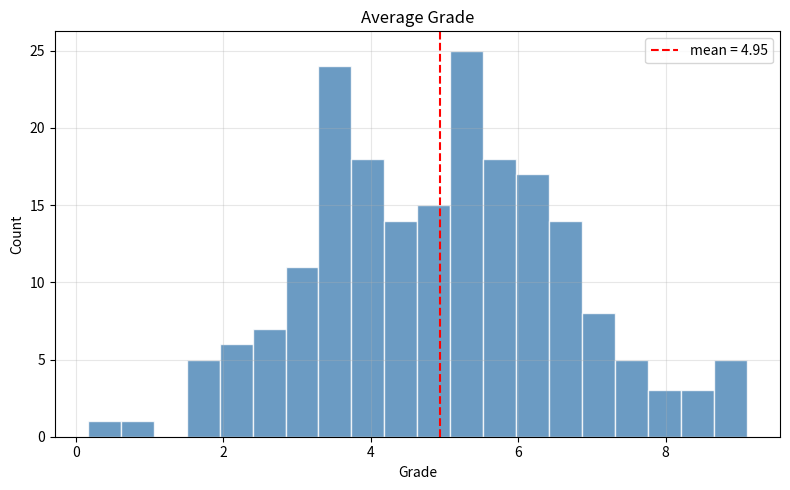
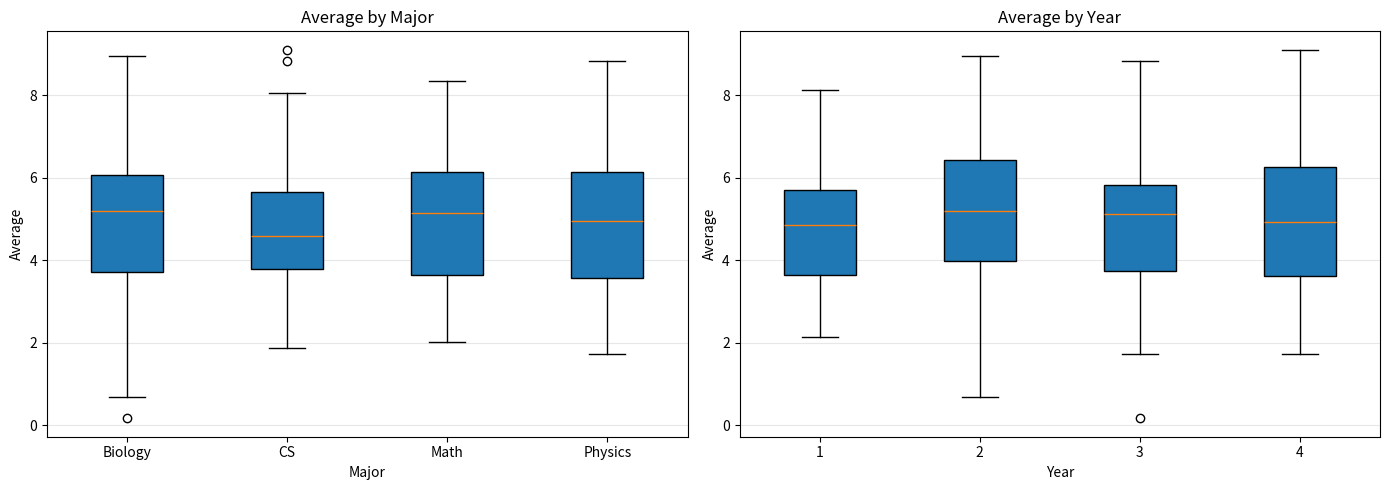
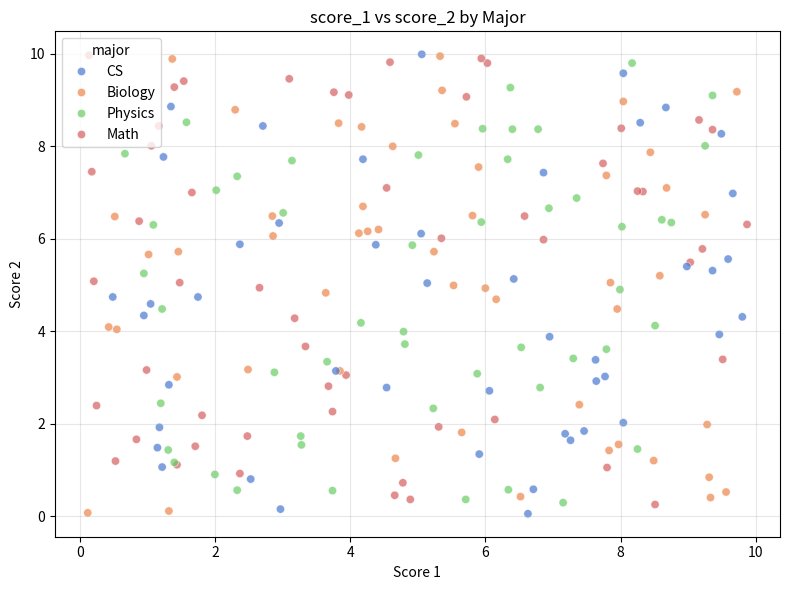
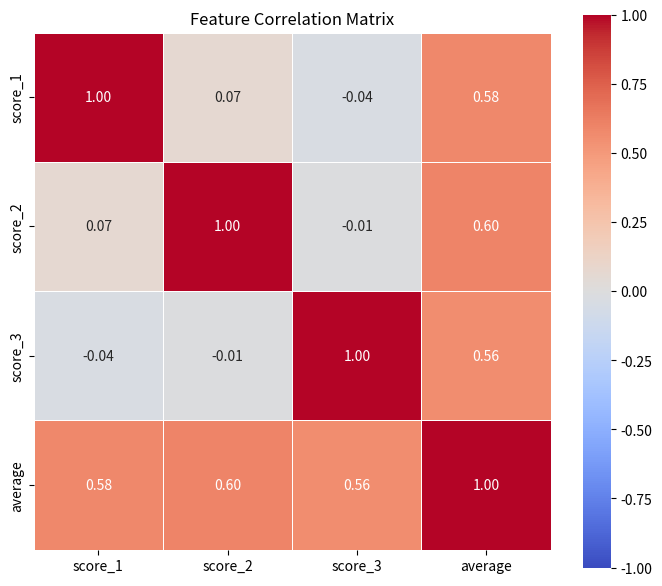
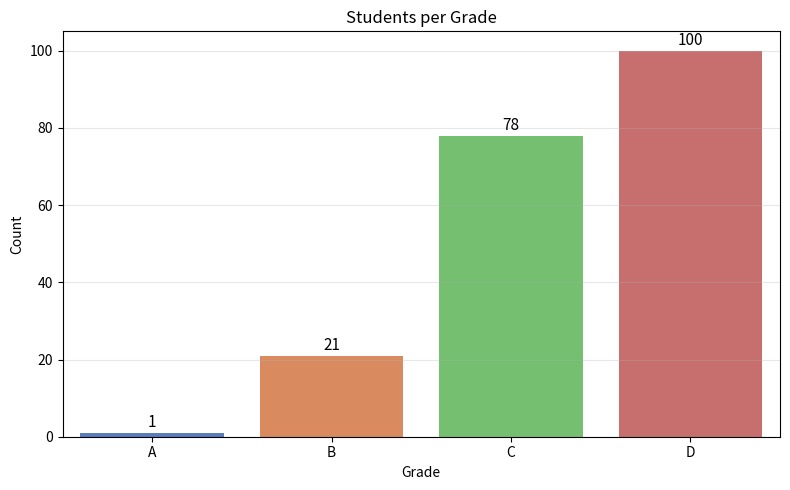

The matplotlib source for these figures, in order:
import pandas as pd
import numpy as np
import matplotlib.pyplot as plt
import seaborn as sns

# --- Dataset setup ---
rng = np.random.default_rng(seed=42)
n = 200

df = pd.DataFrame({
    "student_id": range(1, n + 1),
    "name":       [f"Student_{i}" for i in range(1, n + 1)],
    "major":      rng.choice(["CS", "Math", "Physics", "Biology"], size=n),
    "year":       rng.integers(1, 5, size=n),
    "score_1":    rng.uniform(0, 10, size=n).round(2),
    "score_2":    rng.uniform(0, 10, size=n).round(2),
    "score_3":    rng.uniform(0, 10, size=n).round(2),
    "city":       rng.choice(["CDMX", "GDL", "MTY", "Unknown"], size=n, p=[0.4, 0.3, 0.2, 0.1]),
})

df["average"] = (df["score_1"] + df["score_2"] + df["score_3"]) / 3

conditions = [df["average"] >= 9.0, df["average"] >= 7.0, df["average"] >= 5.0]
df["grade"] = np.select(conditions, ["A", "B", "C"], default="D")

# Usa el dataset del bloque anterior (estudiantes con major, year,
# score_1/2/3, average, grade). Genera las siguientes visualizaciones,
# cada una en su propia Figure con título, labels y grid donde aplique:
#
# 1. Histograma de "average" con 20 bins.
#    Agrega una línea vertical en la media.
#
# 2. Subplot 1×2:
#    - Izquierda: boxplot de "average" por "major"
#    - Derecha:   boxplot de "average" por "year"
#
# 3. Scatter plot: score_1 en X, score_2 en Y.
#    Colorea los puntos según "major" usando hue de Seaborn.
#
# 4. Heatmap de correlación entre score_1, score_2, score_3 y average.
#
# 5. Countplot (sns.countplot) de "grade" mostrando cuántos
#    estudiantes obtuvieron cada calificación (A/B/C/D),
#    ordenado de A a D.
#
# Todos los plots deben guardarse como PNG con plt.savefig()
# antes de plt.show().

# Exercise 1
fig, ax = plt.subplots(figsize=(8, 5))
mean_val = df["average"].mean()
ax.hist(df["average"], bins=20, color="steelblue", edgecolor="white", alpha=0.8)
ax.axvline(mean_val, color="red", linestyle="--", label=f"mean = {mean_val:.2f}")
ax.set_title("Average Grade")
ax.set_xlabel("Grade")
ax.set_ylabel("Count")
ax.grid(True, alpha=0.3)
ax.legend()
plt.tight_layout()
plt.savefig("exercise_1.png", dpi=150)   # ← faltaba esto
plt.show()

# Exercise 2
fig, axes = plt.subplots(1, 2, figsize=(14, 5))
majors = sorted(df["major"].unique())
data_by_major = [df[df["major"] == m]["average"].values for m in majors]
axes[0].boxplot(data_by_major, labels=majors, patch_artist=True)
axes[0].set_title("Average by Major")
axes[0].set_xlabel("Major")
axes[0].set_ylabel("Average")
axes[0].grid(True, axis="y", alpha=0.3)

years = sorted(df["year"].unique())
data_by_year = [df[df["year"] == y]["average"].values for y in years]
axes[1].boxplot(data_by_year, labels=years, patch_artist=True)
axes[1].set_title("Average by Year")
axes[1].set_xlabel("Year")
axes[1].set_ylabel("Average")
axes[1].grid(True, axis="y", alpha=0.3)
plt.tight_layout()
plt.savefig("exercise_2.png", dpi=150)
plt.show()

# Exercise 3
fig, ax = plt.subplots(figsize=(8, 6))
sns.scatterplot(
    data=df,
    x="score_1",
    y="score_2",
    hue="major",
    palette="muted",
    alpha=0.7,
    ax=ax
)

ax.set_title("score_1 vs score_2 by Major")
ax.set_xlabel("Score 1")
ax.set_ylabel("Score 2")
ax.grid(True, alpha=0.3)

plt.tight_layout()
plt.savefig("exercise_3.png", dpi=150)
plt.show()

# Exercise 4
fig, ax = plt.subplots(figsize=(7, 6))
corr_matrix = df[["score_1", "score_2", "score_3", "average"]].corr()
sns.heatmap(
    corr_matrix,
    annot=True,
    fmt=".2f",
    cmap="coolwarm",
    vmin=-1, vmax=1,
    square=True,
    linewidths=0.5,
    ax=ax
)

ax.set_title("Feature Correlation Matrix")
plt.tight_layout()
plt.savefig("exercise_4.png", dpi=150)
plt.show()

fig, ax = plt.subplots(figsize=(8, 5))

sns.countplot(
    data=df,
    x="grade",
    order=["A", "B", "C", "D"],
    palette="muted",
    ax=ax
)

for bar in ax.patches:
    ax.text(
        bar.get_x() + bar.get_width() / 2,
        bar.get_height() + 0.5,
        int(bar.get_height()),
        ha="center",
        va="bottom",
        fontsize=11
    )

ax.set_title("Students per Grade")
ax.set_xlabel("Grade")
ax.set_ylabel("Count")
ax.grid(True, axis="y", alpha=0.3)

plt.tight_layout()
plt.savefig("exercise_5.png", dpi=150)
plt.show()
